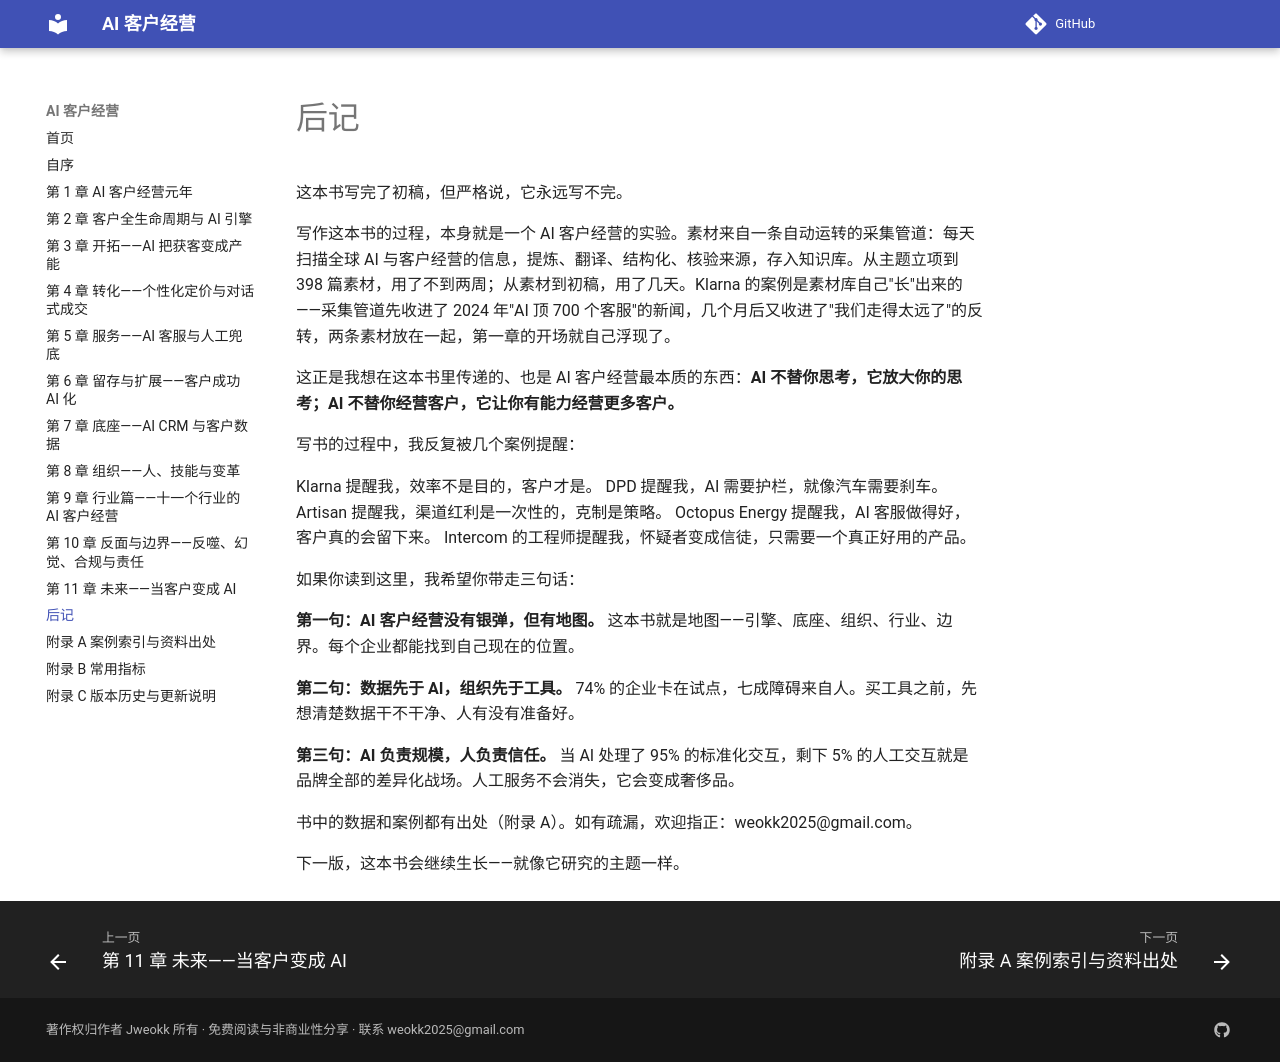

repository: Jweokk/ai-customer-growth-book · page: 15-后记/index.html · generator: mkdocs

# 后记

这本书写完了初稿，但严格说，它永远写不完。

写作这本书的过程，本身就是一个 AI 客户经营的实验。素材来自一条自动运转的采集管道：每天扫描全球 AI 与客户经营的信息，提炼、翻译、结构化、核验来源，存入知识库。从主题立项到 398 篇素材，用了不到两周；从素材到初稿，用了几天。Klarna 的案例是素材库自己"长"出来的——采集管道先收进了 2024 年"AI 顶 700 个客服"的新闻，几个月后又收进了"我们走得太远了"的反转，两条素材放在一起，第一章的开场就自己浮现了。

这正是我想在这本书里传递的、也是 AI 客户经营最本质的东西：**AI 不替你思考，它放大你的思考；AI 不替你经营客户，它让你有能力经营更多客户。**

写书的过程中，我反复被几个案例提醒：

Klarna 提醒我，效率不是目的，客户才是。
DPD 提醒我，AI 需要护栏，就像汽车需要刹车。
Artisan 提醒我，渠道红利是一次性的，克制是策略。
Octopus Energy 提醒我，AI 客服做得好，客户真的会留下来。
Intercom 的工程师提醒我，怀疑者变成信徒，只需要一个真正好用的产品。

如果你读到这里，我希望你带走三句话：

**第一句：AI 客户经营没有银弹，但有地图。** 这本书就是地图——引擎、底座、组织、行业、边界。每个企业都能找到自己现在的位置。

**第二句：数据先于 AI，组织先于工具。** 74% 的企业卡在试点，七成障碍来自人。买工具之前，先想清楚数据干不干净、人有没有准备好。

**第三句：AI 负责规模，人负责信任。** 当 AI 处理了 95% 的标准化交互，剩下 5% 的人工交互就是品牌全部的差异化战场。人工服务不会消失，它会变成奢侈品。

书中的数据和案例都有出处（附录 A）。如有疏漏，欢迎指正：weokk2025@gmail.com。

下一版，这本书会继续生长——就像它研究的主题一样。
